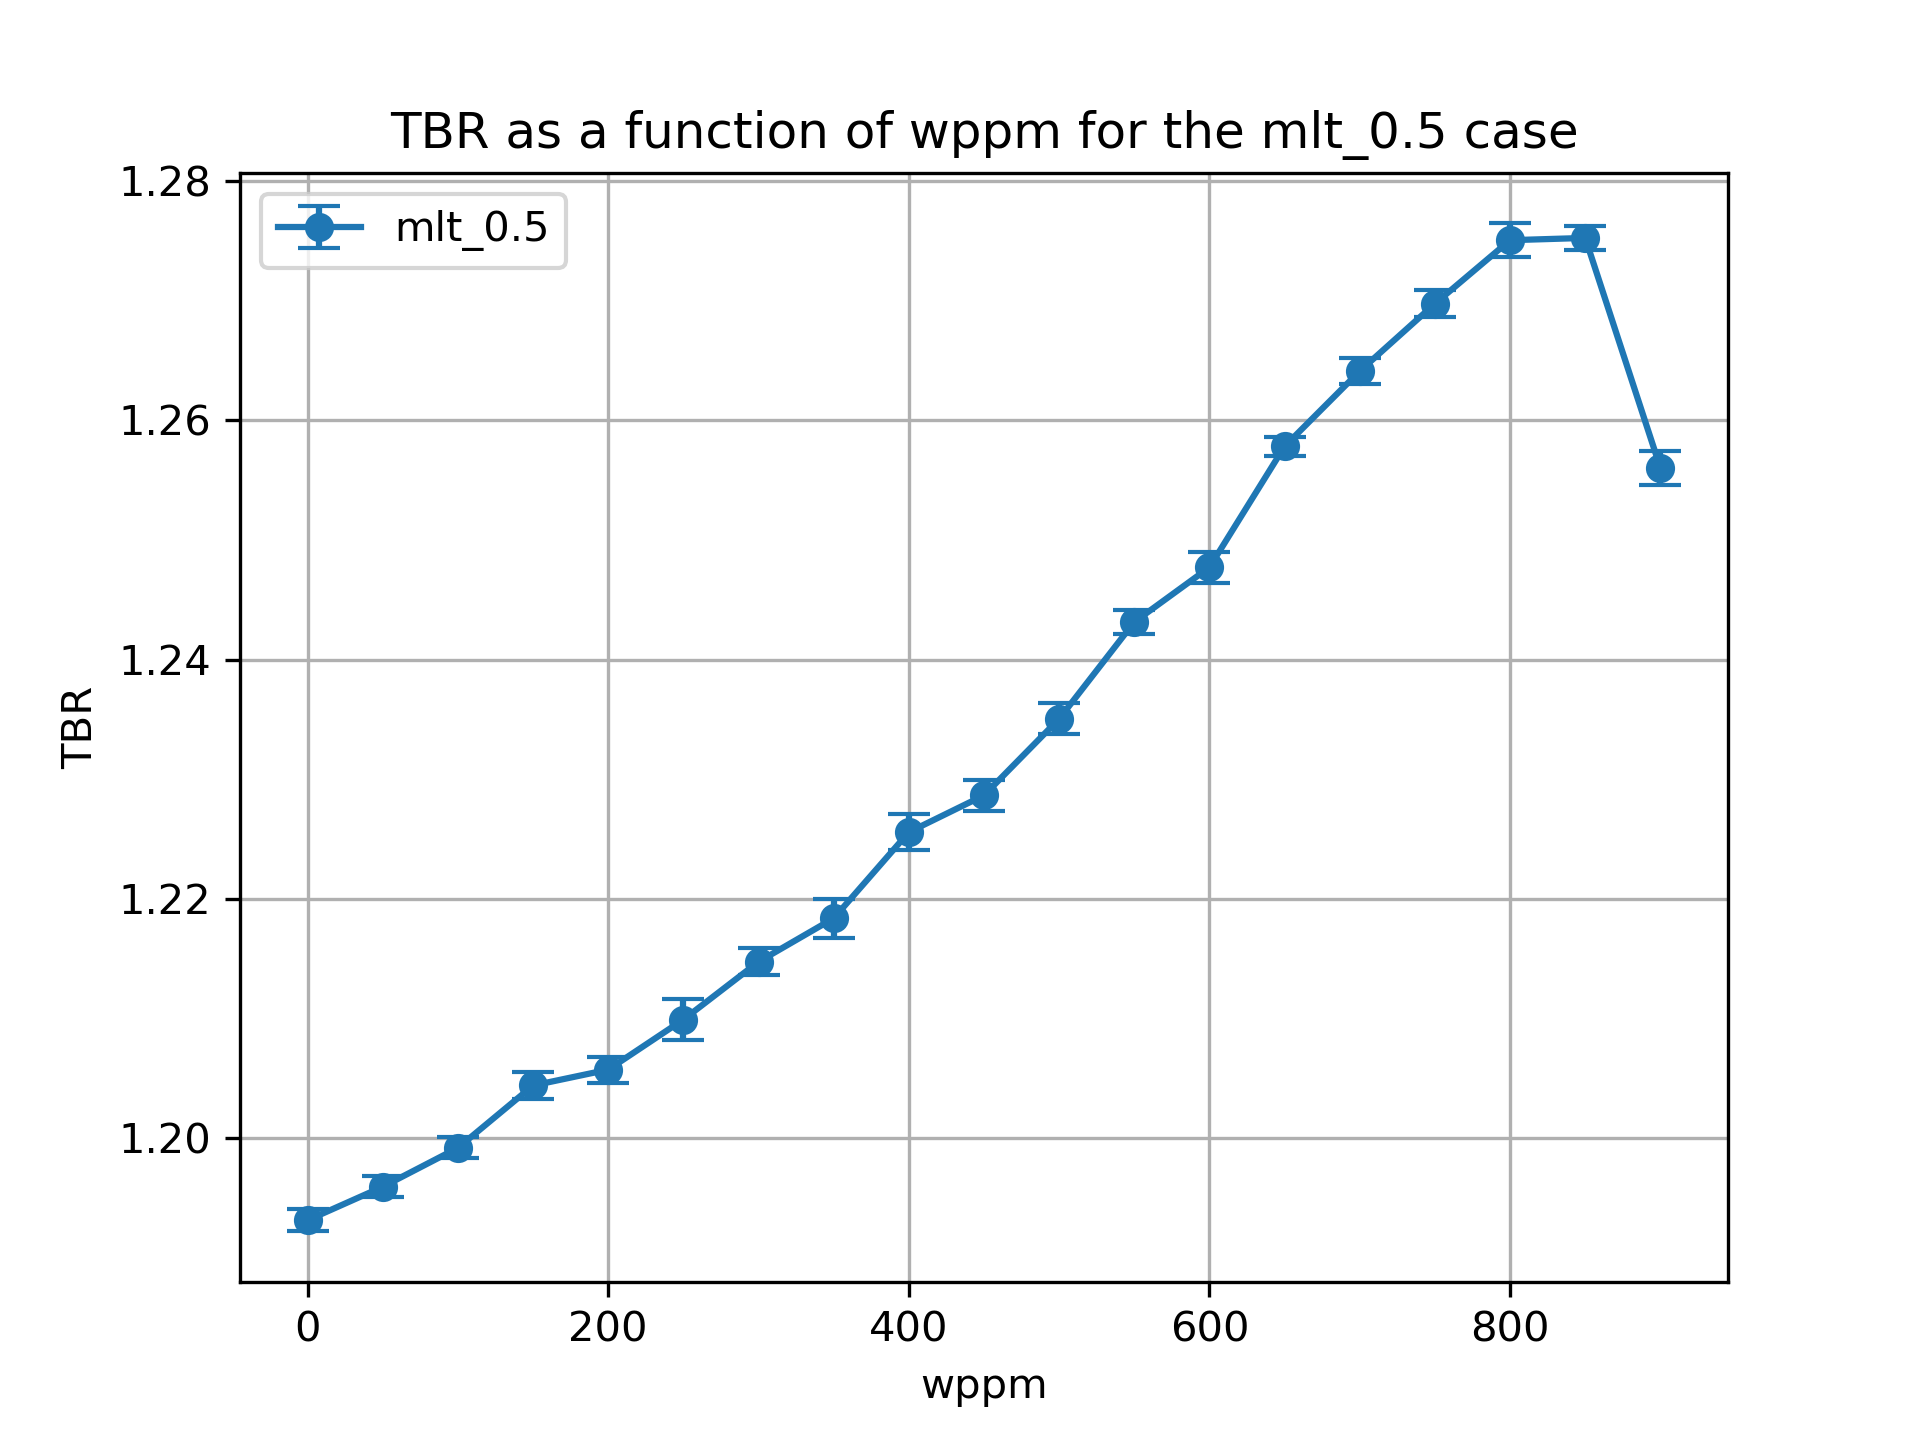

The data file committed next to this chart (first rows):
cell, nuclide, score, mean, std. dev., wppm
10, Li6, (n,Xt), 1.012, 0.0008867, 0.0
10, Li7, (n,Xt), 0.08193, 0.0001548, 0.0
6, Li6, (n,Xt), 0.08055, 0.0001797, 0.0
6, Li7, (n,Xt), 0.01914, 3.1312892923556575e-05, 0.0
20, Li6, (n,Xt), 1.016, 0.0008438, 50.0
20, Li7, (n,Xt), 0.08066, 0.0001456, 50.0
17, Li6, (n,Xt), 0.08059, 0.000141, 50.0
17, Li7, (n,Xt), 0.01894, 3.1959818832111284e-05, 50.0
27, Li7, (n,Xt), 0.01872, 3.100571963766449e-05, 100.0
27, Li6, (n,Xt), 0.08049, 0.0001459, 100.0
30, Li6, (n,Xt), 1.021, 0.0008416, 100.0
30, Li7, (n,Xt), 0.07929, 0.0001589, 100.0
37, Li7, (n,Xt), 0.01848, 3.193680875679584e-05, 150.0
40, Li6, (n,Xt), 1.028, 0.001137, 150.0
40, Li7, (n,Xt), 0.07781, 0.0001519, 150.0
37, Li6, (n,Xt), 0.08058, 0.0001568, 150.0
47, Li7, (n,Xt), 0.01823, 2.7309736241624885e-05, 200.0
47, Li6, (n,Xt), 0.08064, 0.0001848, 200.0
50, Li6, (n,Xt), 1.031, 0.001073, 200.0
50, Li7, (n,Xt), 0.07622, 0.0001373, 200.0
60, Li6, (n,Xt), 1.037, 0.001669, 250.0
60, Li7, (n,Xt), 0.07444, 0.0001531, 250.0
57, Li6, (n,Xt), 0.08016, 0.0001532, 250.0
57, Li7, (n,Xt), 0.01794, 2.968807043162741e-05, 250.0
67, Li7, (n,Xt), 0.01761, 2.617039167711975e-05, 300.0
67, Li6, (n,Xt), 0.08041, 0.0002045, 300.0
70, Li6, (n,Xt), 1.044, 0.001108, 300.0
70, Li7, (n,Xt), 0.07251, 0.0001398, 300.0
80, Li6, (n,Xt), 1.051, 0.001593, 350.0
80, Li7, (n,Xt), 0.07041, 0.0001525, 350.0
77, Li6, (n,Xt), 0.08021, 0.0001506, 350.0
77, Li7, (n,Xt), 0.01726, 2.424888454831654e-05, 350.0
87, Li6, (n,Xt), 0.08015, 0.0001304, 400.0
90, Li6, (n,Xt), 1.06, 0.001504, 400.0
90, Li7, (n,Xt), 0.06812, 0.0001507, 400.0
87, Li7, (n,Xt), 0.01687, 2.1836832802840817e-05, 400.0
97, Li7, (n,Xt), 0.01643, 2.004483262673509e-05, 450.0
97, Li6, (n,Xt), 0.0794, 0.0001097, 450.0
100, Li7, (n,Xt), 0.06549, 0.0001399, 450.0
100, Li6, (n,Xt), 1.067, 0.001286, 450.0
110, Li6, (n,Xt), 1.077, 0.001271, 500.0
110, Li7, (n,Xt), 0.06262, 0.0001284, 500.0
107, Li6, (n,Xt), 0.07945, 0.0001429, 500.0
107, Li7, (n,Xt), 0.01593, 1.806228287151153e-05, 500.0
120, Li6, (n,Xt), 1.089, 0.00102, 550.0
120, Li7, (n,Xt), 0.05944, 0.0001303, 550.0
117, Li6, (n,Xt), 0.07898, 0.0001686, 550.0
117, Li7, (n,Xt), 0.01536, 1.835484061461656e-05, 550.0
127, Li7, (n,Xt), 0.01471, 1.826630073114749e-05, 600.0
127, Li6, (n,Xt), 0.0784, 0.000132, 600.0
130, Li6, (n,Xt), 1.099, 0.001311, 600.0
130, Li7, (n,Xt), 0.05589, 0.0001111, 600.0
140, Li6, (n,Xt), 1.114, 0.0007813, 650.0
140, Li7, (n,Xt), 0.05186, 0.0001139, 650.0
137, Li6, (n,Xt), 0.07759, 0.0001114, 650.0
137, Li7, (n,Xt), 0.01395, 1.7615029027278506e-05, 650.0
147, Li7, (n,Xt), 0.01304, 1.6772783522332808e-05, 700.0
147, Li6, (n,Xt), 0.07636, 0.0001475, 700.0
150, Li7, (n,Xt), 0.04735, 9.149489012846864e-05, 700.0
150, Li6, (n,Xt), 1.127, 0.001064, 700.0
... 16 more rows
